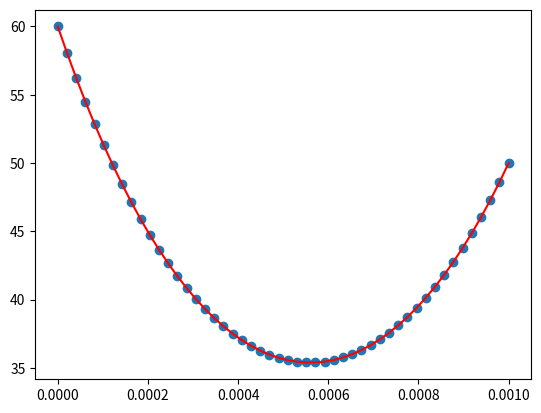

Reproduce this figure in Python.
# -*- coding: utf-8 -*-
"""
Created on Thu Jul 28 16:07:07 2022

[redacted]
"""

import numpy as np
import matplotlib.pyplot as plt

def make_m_matrix(n, sigma):
    ones = [1]*(n-2)
    m_1 = np.diag(ones+[0],-1) + np.diag([0] + ones, 1)
    diag = [1] + [sigma] * (n-2) + [1]
    M = np.diag(diag) + m_1
    return M

def solve_anemometer(boundary, n, l, d, k, h):
    P = np.pi * d
    A = np.pi * d**2 / 4
    ss2 = h*P/(k*A)
    delta_x = l/(n-1)
    sigma = -2 - ss2 * delta_x**2
    
    ta, t0, tn = boundary
    M = make_m_matrix(n, sigma)
    B = np.zeros(n)
    B[0] = t0-ta
    B[-1] = tn-ta
    
    return np.linalg.solve(M, B)
    
def analytical(boundary, x, l, d, k, h):
    P = np.pi * d
    A = np.pi * d**2 / 4
    ss = np.sqrt(h*P/(k*A))
    ta, t0, tl = boundary
    theta_l = tl-ta
    theta_0 = t0-ta
    
    return (theta_l*np.sinh(ss*x) + theta_0*np.sinh(ss*(l-x)))/np.sinh(ss*l)
    
    
def main():
    n = 50
    n_2 = 50
    l = 1e-3
    d = 5e-6
    k = 200
    h = 1000
    
    boundary = (293.15, 353.15, 343.15)
    sln = solve_anemometer(boundary, n_2, l, d, k, h)
    x = np.linspace(0,l,n)
    a = analytical(boundary, x, l, d, k, h)
    
    plt.plot(x, a, "r")
    plt.scatter(np.linspace(0,l,n_2), sln)
    plt.show()



if __name__ == "__main__":
    main()